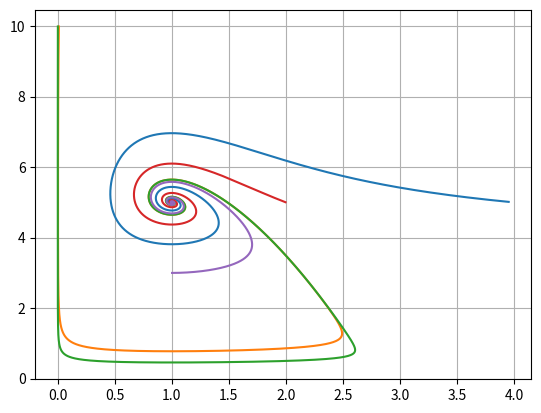

Recreate this plot in Python.
import matplotlib.pyplot as plt
import numpy as np

a = 5
b = 1


def main():
    x = np.linspace(0, 20, 50)
    plt.grid()
    m2 = ((b + np.sqrt(b * b + 4 * a)) / 2, 0)
    print(m2)
    count = 15000
    step = 0.001
    points = [
        #[0.001, 0.002],
        #[0.5, 2],
        [1, 3],
        [2, 5],
        [0.001, 10],
        [0.01, 10],
        [4, 5],
        #[2.79128784747792, 0.02]
    ]

    while len(points) > 0:
        current_point = points.pop()
        x0 = current_point[0]
        y0 = current_point[1]

        pointsX = []
        pointsY = []
        curX = x0
        curY = y0
        for i in range(0, count):
            xSaved = curX
            curX = curX + step * f(curX, curY)
            curY = curY + step * g(xSaved, curY)
            pointsX.append(curX)
            pointsY.append(curY)

        plt.plot(pointsX, pointsY)

    plt.show()


def f(x, y):
    return (a + b * x - x * x) * x - x * y


def g(x, y):
    return x * y - y


if __name__ == '__main__':
    main()
